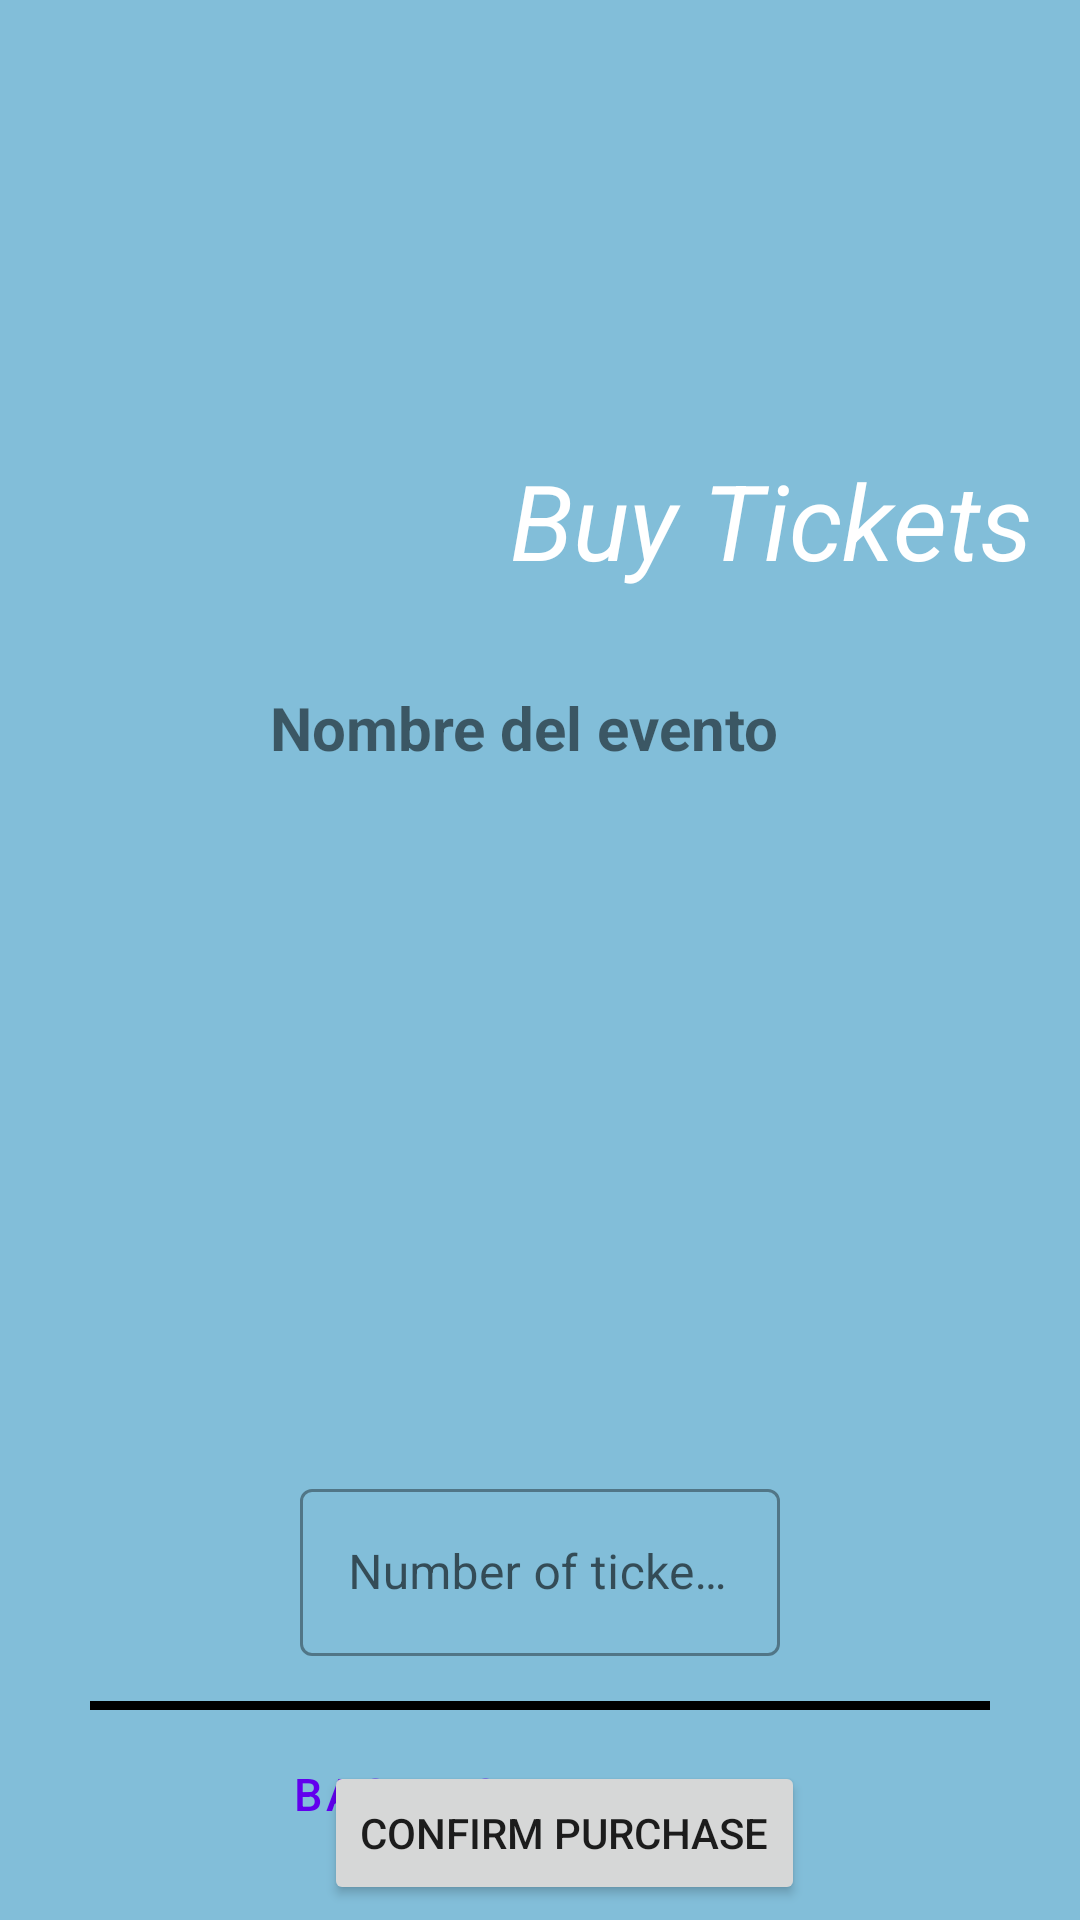

Layout XML and referenced resources for this Android screen:
<!-- AndroidManifest.xml: application theme Theme.ExpoManager -->
<!-- res/layout/fragment_buy_ticket.xml -->
<?xml version="1.0" encoding="utf-8"?>
<layout xmlns:android="http://schemas.android.com/apk/res/android"
    xmlns:app="http://schemas.android.com/apk/res-auto"
    xmlns:tools="http://schemas.android.com/tools">
    <RelativeLayout
        android:layout_width="match_parent"
        android:layout_height="match_parent"
        android:background="#82BED9">

        <ImageView
            android:id="@+id/ticketImage"
            android:layout_width="141dp"
            android:layout_height="69dp"
            android:layout_marginTop="140dp"
            android:layout_marginStart="40dp"
            android:visibility="visible"
            android:src="@drawable/ticket"
            tools:src="@drawable/ticket" />

        <TextView
            android:id="@+id/ticketTitle"
            android:layout_width="wrap_content"
            android:layout_height="wrap_content"
            android:layout_alignParentStart="true"
            android:layout_alignParentTop="true"
            android:layout_marginStart="170dp"
            android:layout_marginTop="150dp"
            android:text="@string/ticketTitle"
            android:textStyle="italic"
            android:textColor="@color/design_default_color_surface"
            android:textSize="35dp" />
        <TextView
            android:id="@+id/eventName"
            android:layout_width="wrap_content"
            android:layout_height="wrap_content"
            android:layout_alignParentStart="true"
            android:layout_marginStart="90dp"
            android:layout_below="@id/ticketImage"
            android:layout_marginTop="20dp"
            android:layout_centerHorizontal="true"
            android:layout_marginBottom="16dp"
            android:text="Nombre del evento"
            android:textSize="20sp"
            android:textStyle="bold" />

        <ImageView
            android:id="@+id/eventImage"
            android:layout_width="278dp"
            android:layout_height="183dp"
            android:layout_below="@id/eventName"
            android:layout_centerHorizontal="true"
            android:layout_marginTop="20dp"
            android:scaleType="centerCrop"
            android:visibility="visible"
            tools:src="@drawable/ic_launcher_background" />

        <com.google.android.material.textfield.TextInputLayout
            android:id="@+id/ticketCountLayout"
            android:layout_width="match_parent"
            android:layout_height="wrap_content"
            android:layout_marginTop="16dp"
            android:layout_marginStart="50dp"
            android:layout_marginEnd="150dp"
            android:layout_centerInParent="true"
            android:layout_below="@id/eventImage"
            android:hint="@string/ticketsNumber"
            style="@style/Widget.MaterialComponents.TextInputLayout.OutlinedBox">

            <com.google.android.material.textfield.TextInputEditText
                android:id="@+id/ticketCount"
                android:layout_width="match_parent"
                android:layout_height="wrap_content"
                android:inputType="number"/>
        </com.google.android.material.textfield.TextInputLayout>


        <ProgressBar
            android:id="@+id/progressBar"
            android:layout_width="wrap_content"
            android:layout_height="wrap_content"
            android:layout_marginStart="120dp"
            android:layout_marginTop="30dp"
            android:layout_below="@id/confirmButton"
            android:visibility="gone"
            android:shadowColor="#3BB81D"
            tools:src="@drawable/ic_launcher_background"/>

        <Button
            android:id="@+id/confirmButton"
            android:layout_width="wrap_content"
            android:layout_height="wrap_content"
            android:layout_marginStart="108dp"
            android:layout_marginTop="35dp"
            android:layout_below="@id/ticketCountLayout"
            android:text="@string/button_confirm_purchase" />

        <ImageView
            android:id="@+id/ticketBuyCorrectImage"
            android:layout_width="189dp"
            android:layout_height="100dp"
            android:layout_below="@id/ticketCountLayout"
            android:layout_centerHorizontal="true"
            android:layout_marginTop="-1dp"
            android:src="@drawable/ticket_buy_correct"
            android:visibility="invisible"
            tools:src="@drawable/ticket_buy_correct" />
        <TextView
            android:id="@+id/ticketBuyCorrectText"
            android:layout_width="match_parent"
            android:layout_height="match_parent"
            android:layout_below="@id/ticketBuyCorrectImage"
            android:layout_marginTop="20dp"
            android:layout_marginStart="80dp"
            android:visibility="invisible"
            android:text="@string/buy_tickets_correctMSG"
            android:textColor="@color/design_default_color_surface"
            android:textSize="20dp"/>


        <ImageView
            android:id="@+id/logos_forma_pago"
            android:layout_width="266dp"
            android:layout_height="68dp"
            android:layout_below="@id/confirmButton"
            android:layout_alignParentEnd="true"
            android:layout_marginTop="125dp"
            android:layout_marginEnd="36dp"
            android:src="@drawable/imagen_plataformas_pago"
            android:visibility="visible"
            tools:src="@drawable/imagen_plataformas_pago" />

        <TextView
            android:id="@+id/separador"
            android:layout_width="match_parent"
            android:layout_height="3dp"
            android:layout_alignParentBottom="true"
            android:layout_marginHorizontal="30dp"
            android:layout_marginBottom="70dp"
            android:background="#000000"
            android:visibility="visible" />

        <Button
            android:id="@+id/button_back_events"
            android:layout_width="wrap_content"
            android:layout_height="wrap_content"
            android:layout_alignParentBottom="true"
            android:layout_centerHorizontal="true"
            android:layout_marginBottom="18dp"
            android:textSize="15dp"
            android:text="@string/button_back_to_event_selected"
            style="?android:attr/buttonBarButtonStyle" />

    </RelativeLayout>
</layout>
<!-- resources referenced by this layout -->
<resources>
  <!-- drawable imagen_plataformas_pago: png bitmap (drawable, 14750 bytes) -->
  <!-- drawable ticket_buy_correct: png bitmap (drawable, 31637 bytes) -->
  <string name="button_back_to_event_selected">Back to the Event</string>
  <string name="button_confirm_purchase">Confirm purchase</string>
  <string name="buy_tickets_correctMSG">Your purchase was successful</string>
  <string name="ticketTitle">Buy Tickets</string>
  <string name="ticketsNumber">Number of tickets</string>
  <style name="Theme.ExpoManager" parent="Theme.MaterialComponents.DayNight.DarkActionBar">
          
          <item name="colorPrimary">@color/purple_500</item>
          <item name="colorPrimaryVariant">@color/purple_700</item>
          <item name="colorOnPrimary">@color/white</item>
          
          <item name="colorSecondary">@color/teal_200</item>
          <item name="colorSecondaryVariant">@color/teal_700</item>
          <item name="colorOnSecondary">@color/black</item>
          
          <item name="android:statusBarColor">?attr/colorPrimaryVariant</item>
          
      </style>
  <!-- not gathered from this repository: default colours our renderer supplied (Android Studio template values) -->
  <color name="purple_500">#FF6200EE</color>
  <color name="purple_700">#FF3700B3</color>
  <color name="teal_200">#FF03DAC5</color>
  <color name="teal_700">#FF018786</color>
  <color name="black">#FF000000</color>
  <color name="white">#FFFFFFFF</color>
</resources>
